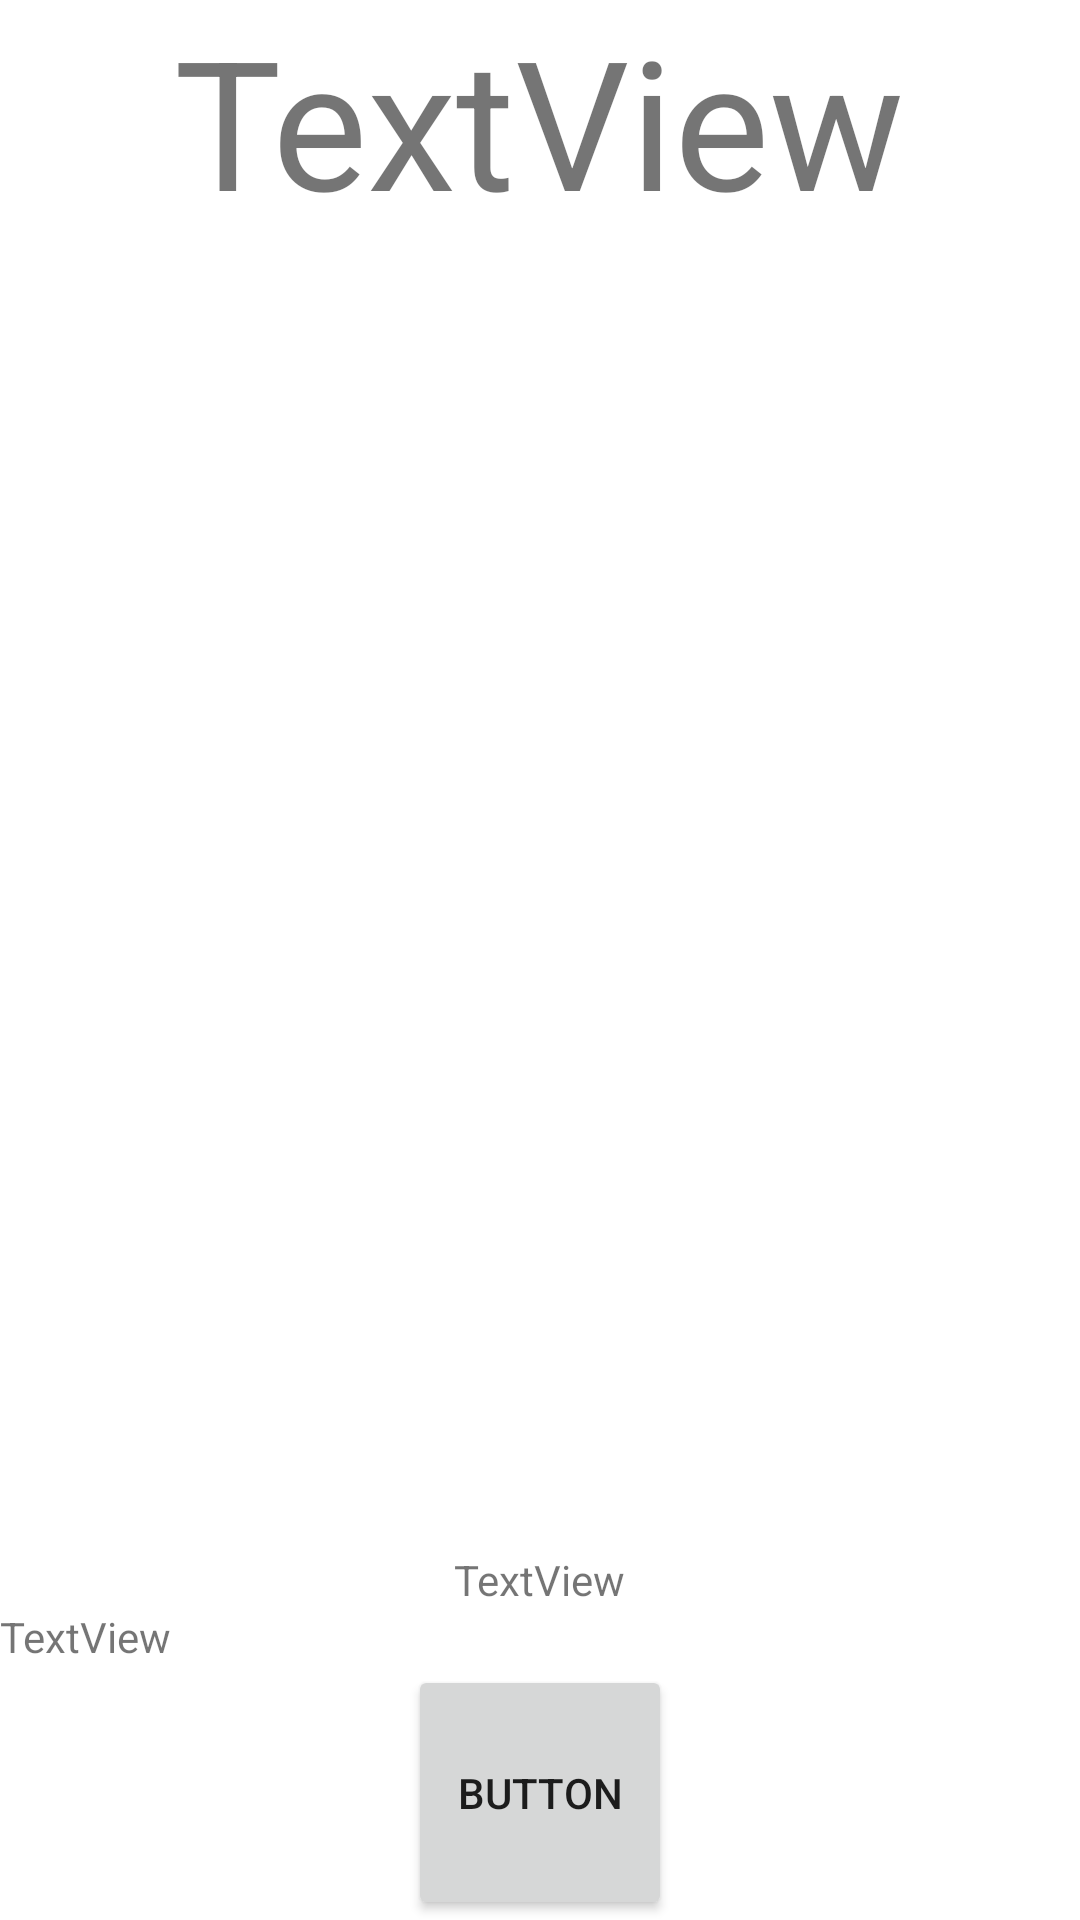

Here is an Android app screen rendered from its layout file. Give the layout XML and the strings, colors and styles it references.
<!-- AndroidManifest.xml: application theme Theme.Betta -->
<!-- res/layout/activity_infor.xml -->
<?xml version="1.0" encoding="utf-8"?>
<LinearLayout xmlns:android="http://schemas.android.com/apk/res/android"
    xmlns:app="http://schemas.android.com/apk/res-auto"
    xmlns:tools="http://schemas.android.com/tools"
    android:layout_width="match_parent"
    android:layout_height="match_parent"
    android:orientation="vertical"
    android:gravity="center"
    tools:context=".Infor">

    <TextView
        android:id="@+id/textNombrePezInfo"
        android:layout_width="wrap_content"
        android:layout_height="wrap_content"
        android:textSize="60dp"
        android:text="TextView" />

    <ImageView
        android:id="@+id/imageInfo"
        android:layout_width="400dp"
        android:layout_height="400dp"
        android:layout_weight="1"
        tools:srcCompat="@drawable/bettainicio" />

    <TextView
        android:id="@+id/textDescriptionInfo"
        android:layout_width="wrap_content"
        android:layout_height="wrap_content"
        android:text="TextView" />

    <TextView
        android:id="@+id/textPrecioInfo"
        android:layout_width="match_parent"
        android:layout_height="wrap_content"
        android:text="TextView" />

    <Button
        android:id="@+id/buttonInfo"
        android:layout_width="wrap_content"
        android:layout_height="wrap_content"
        android:layout_weight="1"
        android:text="Button" />
</LinearLayout>
<!-- resources referenced by this layout -->
<resources>
  <!-- drawable bettainicio: jpg bitmap (drawable, 89625 bytes) -->
  <style name="Theme.Betta" parent="Theme.MaterialComponents.DayNight.DarkActionBar">
          
          <item name="colorPrimary">@color/purple_500</item>
          <item name="colorPrimaryVariant">@color/purple_700</item>
          <item name="colorOnPrimary">@color/white</item>
          
          <item name="colorSecondary">@color/teal_200</item>
          <item name="colorSecondaryVariant">@color/teal_700</item>
          <item name="colorOnSecondary">@color/black</item>
          
          <item name="android:statusBarColor">?attr/colorPrimaryVariant</item>
          
      </style>
  <!-- not gathered from this repository: default colours our renderer supplied (Android Studio template values) -->
  <color name="purple_500">#FF6200EE</color>
  <color name="purple_700">#FF3700B3</color>
  <color name="teal_200">#FF03DAC5</color>
  <color name="teal_700">#FF018786</color>
  <color name="black">#FF000000</color>
  <color name="white">#FFFFFFFF</color>
</resources>
